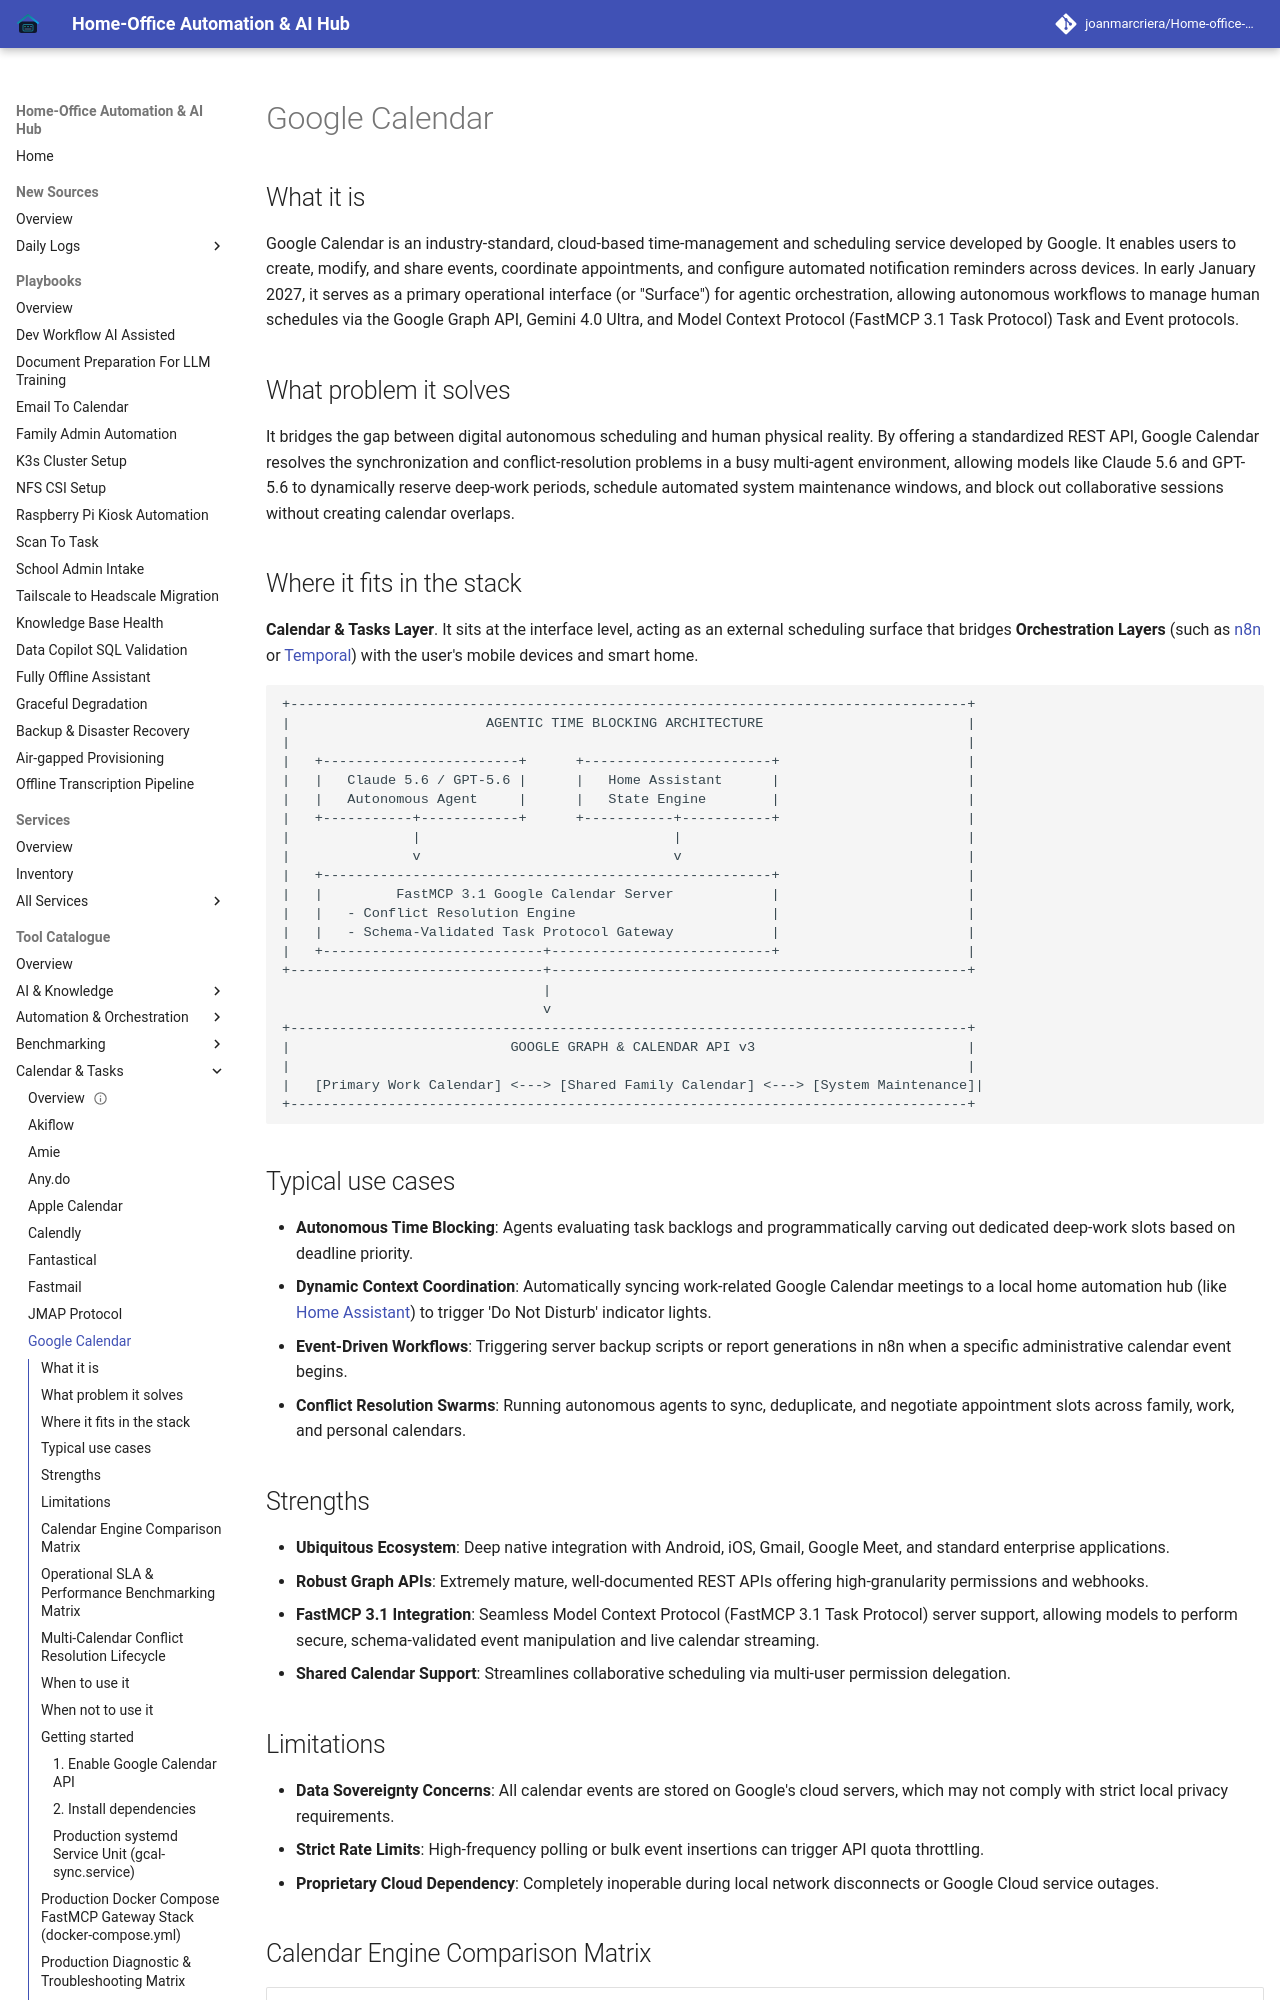

repository: joanmarcriera/Home-office-automations · page: tools/calendar_tasks/google_calendar/index.html · generator: mkdocs

# Google Calendar

## What it is
Google Calendar is an industry-standard, cloud-based time-management and scheduling service developed by Google. It enables users to create, modify, and share events, coordinate appointments, and configure automated notification reminders across devices. In early January 2027, it serves as a primary operational interface (or "Surface") for agentic orchestration, allowing autonomous workflows to manage human schedules via the Google Graph API, Gemini 4.0 Ultra, and Model Context Protocol (FastMCP 3.1 Task Protocol) Task and Event protocols.

## What problem it solves
It bridges the gap between digital autonomous scheduling and human physical reality. By offering a standardized REST API, Google Calendar resolves the synchronization and conflict-resolution problems in a busy multi-agent environment, allowing models like Claude 5.6 and GPT-5.6 to dynamically reserve deep-work periods, schedule automated system maintenance windows, and block out collaborative sessions without creating calendar overlaps.

## Where it fits in the stack
**Calendar & Tasks Layer**. It sits at the interface level, acting as an external scheduling surface that bridges **Orchestration Layers** (such as [n8n](../../services/n8n.md) or [Temporal](../orchestration/temporal.md)) with the user's mobile devices and smart home.

```
+-----------------------------------------------------------------------------------+
|                        AGENTIC TIME BLOCKING ARCHITECTURE                         |
|                                                                                   |
|   +------------------------+      +-----------------------+                       |
|   |   Claude 5.6 / GPT-5.6 |      |   Home Assistant      |                       |
|   |   Autonomous Agent     |      |   State Engine        |                       |
|   +-----------+------------+      +-----------+-----------+                       |
|               |                               |                                   |
|               v                               v                                   |
|   +-------------------------------------------------------+                       |
|   |         FastMCP 3.1 Google Calendar Server            |                       |
|   |   - Conflict Resolution Engine                        |                       |
|   |   - Schema-Validated Task Protocol Gateway            |                       |
|   +---------------------------+---------------------------+                       |
+-------------------------------+---------------------------------------------------+
                                |
                                v
+-----------------------------------------------------------------------------------+
|                           GOOGLE GRAPH & CALENDAR API v3                          |
|                                                                                   |
|   [Primary Work Calendar] <---> [Shared Family Calendar] <---> [System Maintenance]|
+-----------------------------------------------------------------------------------+
```
